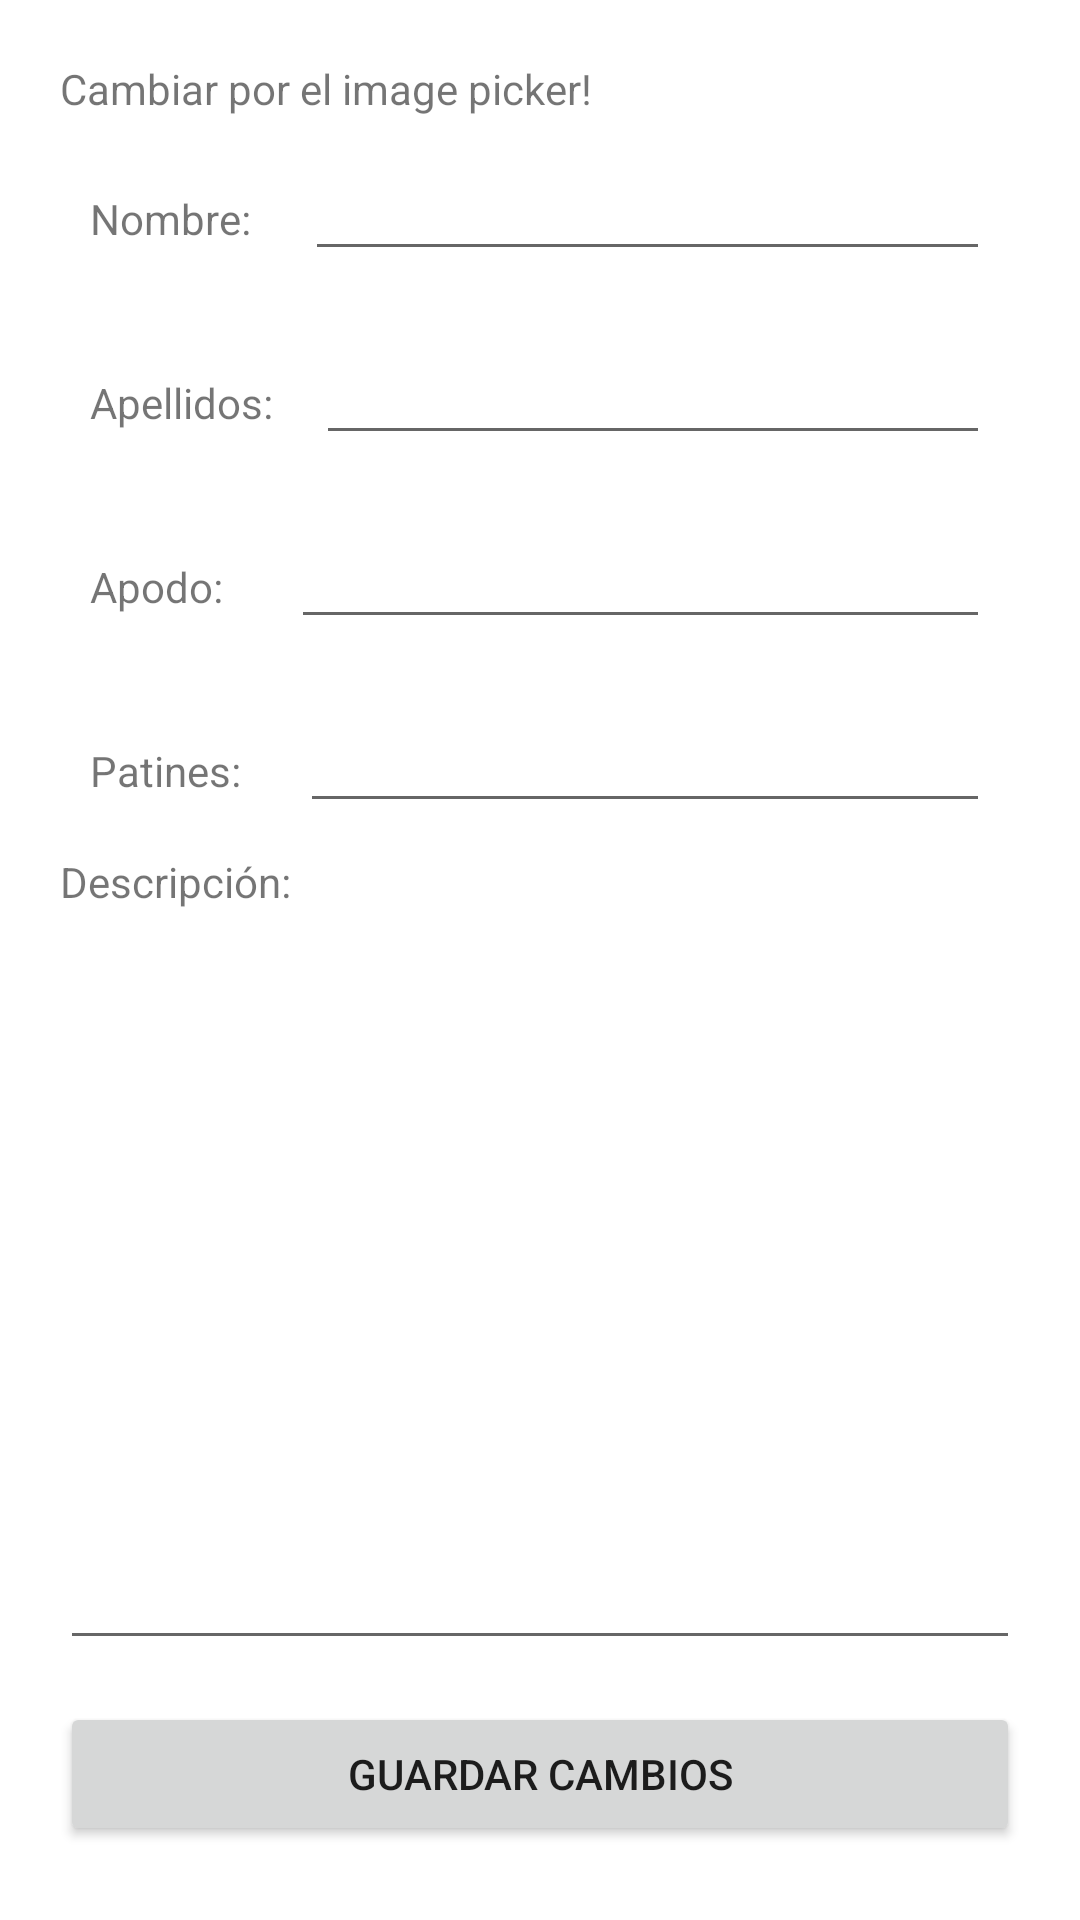

Android layout source for this screen:
<!-- AndroidManifest.xml: application theme Theme.Patineando.NoActionBar -->
<!-- res/layout/activity_modificar_mi_perfil.xml -->
<?xml version="1.0" encoding="utf-8"?>
<LinearLayout xmlns:android="http://schemas.android.com/apk/res/android"
    xmlns:app="http://schemas.android.com/apk/res-auto"
    xmlns:tools="http://schemas.android.com/tools"
    android:layout_width="match_parent"
    android:layout_height="match_parent"
    android:orientation="vertical"
    android:padding="20dp"
    tools:context=".ModificarMiPerfil">

    <TextView
        android:id="@+id/lblCorreoND"
        android:layout_width="match_parent"
        android:layout_height="wrap_content"
        android:text="Cambiar por el image picker!" />

    <LinearLayout
        android:layout_width="match_parent"
        android:layout_height="wrap_content"
        android:orientation="horizontal"
        android:padding="10dp">

        <TextView
            android:id="@+id/lblNombreModificarMiPerfil"
            android:layout_width="wrap_content"
            android:layout_height="wrap_content"
            android:layout_weight="1"
            android:text="@string/lblNombreModificarMiPerfil" />

        <EditText
            android:id="@+id/txtNombreModificarMiPerfil"
            android:layout_width="wrap_content"
            android:layout_height="wrap_content"
            android:layout_weight="1"
            android:ems="10"
            android:inputType="textPersonName" />
    </LinearLayout>
    <LinearLayout
        android:layout_width="match_parent"
        android:layout_height="wrap_content"
        android:orientation="horizontal"
        android:padding="10dp">

        <TextView
            android:id="@+id/lblApellidosModificarMiPerfil"
            android:layout_width="wrap_content"
            android:layout_height="wrap_content"
            android:layout_weight="1"
            android:text="@string/lblApellidosModificarMiPerfil" />

        <EditText
            android:id="@+id/txtApellidosModificarMiPerfil"
            android:layout_width="wrap_content"
            android:layout_height="wrap_content"
            android:layout_weight="1"
            android:ems="10"
            android:inputType="textPersonName" />
    </LinearLayout>
    <LinearLayout
        android:layout_width="match_parent"
        android:layout_height="wrap_content"
        android:orientation="horizontal"
        android:padding="10dp">

        <TextView
            android:id="@+id/lblApodoModificarMiPerfil"
            android:layout_width="wrap_content"
            android:layout_height="wrap_content"
            android:layout_weight="1"
            android:text="@string/lblApodoModificarMiPerfil" />

        <EditText
            android:id="@+id/txtApodoModificarMiPerfil"
            android:layout_width="wrap_content"
            android:layout_height="wrap_content"
            android:layout_weight="1"
            android:ems="10"
            android:inputType="textPersonName" />
    </LinearLayout>
    <LinearLayout
        android:layout_width="match_parent"
        android:layout_height="wrap_content"
        android:orientation="horizontal"
        android:padding="10dp">

        <TextView
            android:id="@+id/lblPatinesModificarMiPerfil"
            android:layout_width="wrap_content"
            android:layout_height="wrap_content"
            android:layout_weight="1"
            android:text="@string/lblPatinesModificarMiPerfil" />

        <EditText
            android:id="@+id/txtPatinesModificarMiPerfil"
            android:layout_width="wrap_content"
            android:layout_height="wrap_content"
            android:layout_weight="1"
            android:ems="10"
            android:inputType="textPersonName" />
    </LinearLayout>

    <TextView
        android:id="@+id/lblDescripcionModificarMiPerfil"
        android:layout_width="match_parent"
        android:layout_height="wrap_content"
        android:text="@string/lblDescripcionModificarMiPerfil" />

    <ScrollView
        android:layout_width="match_parent"
        android:layout_height="264dp">

        <LinearLayout
            android:layout_width="match_parent"
            android:layout_height="wrap_content"
            android:orientation="vertical">

            <EditText
                android:id="@+id/txtDescripcionModificarMiPerfil"
                android:layout_width="match_parent"
                android:layout_height="250dp"
                android:ems="10"
                android:gravity="start|top"
                android:inputType="textMultiLine" />

        </LinearLayout>

    </ScrollView>


    <Button
        android:id="@+id/button2"
        android:layout_width="match_parent"
        android:layout_height="wrap_content"
        android:onClick="guardarCambiosEnPerfil"
        android:text="@string/btnGuardarCambiosModificarMiPerfil" />


</LinearLayout>
<!-- resources referenced by this layout -->
<resources>
  <string name="btnGuardarCambiosModificarMiPerfil">Guardar cambios</string>
  <string name="lblApellidosModificarMiPerfil">Apellidos: </string>
  <string name="lblApodoModificarMiPerfil">Apodo: </string>
  <string name="lblDescripcionModificarMiPerfil">Descripción: </string>
  <string name="lblNombreModificarMiPerfil">Nombre: </string>
  <string name="lblPatinesModificarMiPerfil">Patines: </string>
  <style name="Theme.Patineando.NoActionBar">
          <item name="windowActionBar">false</item>
          <item name="windowNoTitle">true</item>
      </style>
</resources>
